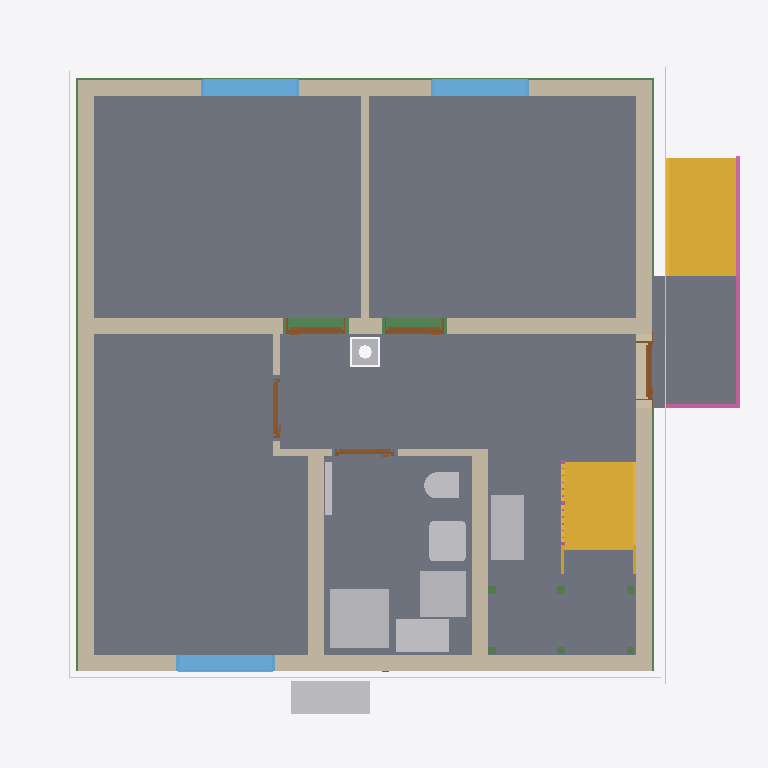
Plan cut of the same IFC building model at storey 'Basement ceiling' (level -0.21 m, cut at 1.19 m), seen from above with north up, elements coloured by IFC class: 11 walls (beige), 11 beams (green), 9 slabs (grey), 9 other elements (light grey), 5 doors (brown), 3 windows (light blue), 3 coverings (cream), 2 stairs (yellow), 2 railings (pink). Cut surfaces are drawn darker.
Extent 10.8 m × 10.0 m × 12.5 m (x, y, z). Storeys (16): Foundation at -3.23 m; Basement at -2.58 m; Basement ceiling at -0.21 m; Ground floor at 0.00 m; Facades at 0.00 m; Rainwater drainage at 0.00 m; Ceiling at 2.77 m; Upper floor at 2.98 m; Roof - Thermal insulation under rafters at 2.98 m; Roof - Vapour barrier at 2.98 m; Roof - Gypsum plasterboard at 2.98 m; Roof - MDF at 2.98 m; Roof - Roofing underlay at 2.98 m; Roof - Counter-battens at 2.98 m; Roof - Tile battens at 2.98 m; Roof - Roof tiles at 2.98 m. Elements (331): 149 IfcBeam, 54 IfcSlab, 32 IfcWall, 22 IfcBuildingElementProxy, 16 IfcFurniture, 11 IfcDoor, 9 IfcFooting, 8 IfcCovering, 7 IfcWindow, 5 IfcRailing, 5 IfcSanitaryTerminal, 5 IfcUnitaryEquipment.

HEADER;
FILE_DESCRIPTION(('ViewDefinition[DesignTransferView]'),'2;1');
FILE_NAME('/dev/null','2026-11-17T08:16:49+01:00',(''),(''),'IfcOpenShell 0.8.5','IfcOpenShell 0.8.5','Nobody');
FILE_SCHEMA(('IFC4'));
ENDSEC;
DATA;
#1=IFCPROJECT('057cSBMxf6j9a963ZAF_MJ',$,'House 2',$,$,$,$,(#10,#15),#5);
#19=IFCSITE('1MHVmIrXD3euSoC0CmPMTE',$,'Site',$,$,#27,$,$,$,$,$,$,$,$);
#20=IFCBUILDING('0wjli9CAD6mP0Ki9RAfS3M',$,'House 2',$,$,#32,$,$,$,$,$,$);
#33=IFCBUILDINGSTOREY('0j70o2QDfA6vXtTR02wtiV',$,'Foundation',$,$,#39,$,$,$,-3.23);
#40=IFCBUILDINGSTOREY('0pCPchfbP5weREjUSjqYIB',$,'Basement',$,$,#45,$,$,$,-2.58);
#46=IFCBUILDINGSTOREY('0id$638qP0ceeyu66qBXlC',$,'Basement ceiling',$,$,#51,$,$,$,-0.21);
#52=IFCBUILDINGSTOREY('3pSCX3fvLCewWIprUtk1SS',$,'Ground floor',$,$,#57,$,$,$,0.0);
#58=IFCBUILDINGSTOREY('3uz6LV93vE9Ok2EJpe$I6y',$,'Ceiling',$,$,#63,$,$,$,2.77);
#64=IFCBUILDINGSTOREY('0Nichqe2X3bRyYhiR8uhH$',$,'Upper floor',$,$,#69,$,$,$,2.98);
#26722=IFCBUILDINGSTOREY('2EPdkMgPXE5RzwIrUArVTR',$,'Roof - Thermal insulation under rafters','Visibility container for Thermal insulation under rafters','ROOF_LAYER',#26727,$,$,$,2.98);
#26728=IFCBUILDINGSTOREY('2APntk36DASRCn3EM651Qz',$,'Roof - Vapour barrier','Visibility container for Vapour barrier','ROOF_LAYER',#26733,$,$,$,2.98);
#26734=IFCBUILDINGSTOREY('0br5xT1X505hikvo17kmgB',$,'Roof - Gypsum plasterboard','Visibility container for Gypsum plasterboard','ROOF_LAYER',#26739,$,$,$,2.98);
#26740=IFCBUILDINGSTOREY('2$WFFIqif9wQ9tDu9rbxf1',$,'Roof - MDF','Visibility container for MDF','ROOF_LAYER',#26745,$,$,$,2.98);
#26746=IFCBUILDINGSTOREY('3cvqsuW6f75hzKsUGQRAr3',$,'Roof - Roofing underlay','Visibility container for Roofing underlay','ROOF_LAYER',#26751,$,$,$,2.98);
#26752=IFCBUILDINGSTOREY('3ECnKGa3L5JBeNAnL7R6se',$,'Roof - Counter-battens','Visibility container for Counter-battens','ROOF_LAYER',#26757,$,$,$,2.98);
#26758=IFCBUILDINGSTOREY('1B6Gf6pGb4UBNYf3vvcNcR',$,'Roof - Tile battens','Visibility container for Tile battens','ROOF_LAYER',#26763,$,$,$,2.98);
#26764=IFCBUILDINGSTOREY('2azQKKeBf3rgecoIEES479',$,'Roof - Roof tiles','Visibility container for Roof tiles','ROOF_LAYER',#26769,$,$,$,2.98);
#35826=IFCBUILDINGSTOREY('0LwvMiNDf8hwmAXWUaLHyq',$,'Facades','Visibility container for grey/white facades and timber roof-edge boards','FACADE_LAYER',#35831,$,$,$,0.0);
#35983=IFCBUILDINGSTOREY('3US6GgPHzDZelQi3JXXO2_',$,'Rainwater drainage','Roof gutters without downpipes',$,#35988,$,$,$,0.0);
#2854=IFCSLAB('3ZQ3tqUCH7CuagQstHzIYP',$,'Pokoj 3',$,$,#2859,#2866,$,$);
#2778=IFCSLAB('3WXqu$SJzATfAcFwA1ko$K',$,'Pokoj 1',$,$,#2783,#2790,$,$);
#2821=IFCSLAB('0RlT$yfOPE0vpg5huKjUhi',$,'Pokoj 2',$,$,#2826,#2833,$,$);
#21483=IFCSLAB('1BeSHiJR12Vf1jF7y76WFt',$,'Chodba',$,$,#21488,#21495,$,$);
#2887=IFCSLAB('1YlZBYfMT4nhNcRwOdJObT',$,'Koupelna',$,$,#2892,#2899,$,$);
#21562=IFCSLAB('3K2vzZUrjAXBxqL72vM4B4',$,'Timber board over basement stair opening',$,$,#21567,#21574,$,.FLOOR.);
#5782=IFCSLAB('1AEQk0fGLBaeYe7uQrgxbI',$,'Entrance landing',$,$,#5787,#5794,$,.LANDING.);
#185=IFCWALL('2ki2RSVxb40uNpwWrILFmE',$,'Wall 4',$,$,#194,#205,$,$);
#135=IFCWALL('1aDnx1HSz5ieBkdOSB15P1',$,'Wall 2',$,$,#144,#155,$,$);
#5708=IFCSTAIR('3djq6RPgv5oOd8ylr$EJZu',$,'Entrance stair',$,$,#5715,$,$,.STRAIGHT_RUN_STAIR.);
#108=IFCWALL('0Q2muAyer2rgCUC3Ct0UsB',$,'Wall 1',$,$,#119,#130,$,$);
#4385=IFCSTAIR('25MF91Bkf20BvFiiXIOKjw',$,'Lower stair flight',$,$,#4392,$,$,.STRAIGHT_RUN_STAIR.);
#210=IFCWALL('1xNqAKXeb1khMeIPCsncMC',$,'Wall 5',$,$,#220,#231,$,$);
#160=IFCWALL('0zFHR3j0j2qunpy1syzvXN',$,'Wall 3',$,$,#169,#180,$,$);
#3959=IFCSANITARYTERMINAL('1K$zttwZHAAg0eQ88RL21D',$,'Sprcha',$,$,#3980,#3968,$,$);
#262=IFCWALL('1fPszH0M50cvZlh5Fi1e1B',$,'Hallway - Pokoj 3 lower wall',$,$,#271,#282,$,$);
#338=IFCWALL('067j2A_kXAXfzpKEuGtnwp',$,'Stairway - hallway and bathroom wall',$,$,#347,#358,$,$);
#2473=IFCFURNITURE('300gJI5H13aerSl3lIyMdq',$,'Tepelné?Čerpadlo',$,'Tepelné?Čerpadlo',#2478,#2485,$,.USERDEFINED.);
#23908=IFCFURNITURE('02o9ICgv578ePxemR$Lbvg',$,'Rekuperace',$,'Rekuperace',#23913,#23920,$,.USERDEFINED.);
#3999=IFCFURNITURE('38Lqtp_S5DZR$XEZ6NsOHO',$,'Zásobník?TUV',$,'Zásobník?TUV',#4004,#4011,$,.USERDEFINED.);
#236=IFCWALL('11pKNHwCn72en$FNOVTfFp',$,'Wall 6',$,$,#246,#257,$,$);
#4034=IFCFURNITURE('0bWN$ioff9MQV1m5DhO7XI',$,'Hydro-?box',$,'Hydro-?box',#4039,#4046,$,.USERDEFINED.);
#3133=IFCWINDOW('142NySny9EgRPHQ6pH_s1i',$,'Pokoj 3 window',$,$,#3210,#3134,$,1.375,1.5,.WINDOW.,.SINGLE_PANEL.,$);
#3037=IFCWINDOW('3htAnay_r1wQ85MfAu_h9O',$,'Pokoj 2 window',$,$,#3114,#3038,$,1.375,1.5,.WINDOW.,.SINGLE_PANEL.,$);
#2941=IFCWINDOW('10sjl5IO5AbRRld6qxvoJ1',$,'Pokoj 1 window',$,$,#3018,#2942,$,1.375,1.5,.WINDOW.,.SINGLE_PANEL.,$);
#3897=IFCSANITARYTERMINAL('3yQBJdg7HDRQRbCzpBp4ks',$,'Umyvadlo',$,$,#3918,#3906,$,$);
#5796=IFCRAILING('0pFr02n9H9AwVqe9XFUULy',$,'Entrance stair and landing railing',$,$,#5801,#6237,$,.GUARDRAIL.);
#32193=IFCBEAM('2pFnkUDar2uAWuOSSG$S_Z',$,'Ring beam 5',$,'Ring beam',#32198,#32207,$,.BEAM.);
#32063=IFCBEAM('0etyAK_vfAW9oo2i046WOe',$,'Ring beam 4',$,'Ring beam',#32068,#32077,$,.BEAM.);
#31933=IFCBEAM('1NvGyajhT6cvpcaE_rx4b4',$,'Ring beam 3',$,'Ring beam',#31938,#31947,$,.BEAM.);
#31803=IFCBEAM('03YIndDSn4lwQGJmbF$Xi6',$,'Ring beam 2',$,'Ring beam',#31808,#31817,$,.BEAM.);
#3827=IFCSANITARYTERMINAL('1bdKwEiWjBTf8uOZZlzOIG',$,'WC',$,$,#3848,#3836,$,$);
#35221=IFCCOVERING('2UUNbiyejCa8oaMRkjh1pT',$,'West facade - white',$,'FACADE_CLADDING',#35857,#35254,$,.CLADDING.);
#35096=IFCCOVERING('3zs3bPYzP7gOW8O7AmG8W$',$,'East facade - grey perimeter',$,'FACADE_CLADDING',#35847,#35112,$,.CLADDING.);
#34749=IFCCOVERING('25Ssq6Q6vFRgvjXVnMBgIu',$,'Street facade - grey perimeter',$,'FACADE_CLADDING',#35967,#34765,$,.CLADDING.);
#363=IFCWALL('2f3Fw7HwHAMhEYI5DQVohM',$,'Hallway - bathroom SDK wall',$,$,#372,#383,$,$);
#31400=IFCCHIMNEY('3iFmb3QGT77f1LHjgZ$aBL',$,'Main chimney',$,$,#31405,#31420,$,.NOTDEFINED.);
#792=IFCDOOR('1h1Wp3sSb169$Uo1kgrQCc',$,'Pokoj 2 door',$,$,#912,#803,$,2.2849999999999997,0.9,.DOOR.,.SINGLE_SWING_LEFT.,$);
#635=IFCDOOR('3$M$vZcUP5oeml7PfKkvuM',$,'Pokoj 1 door',$,$,#755,#646,$,2.2849999999999997,0.9,.DOOR.,.SINGLE_SWING_RIGHT.,$);
#4069=IFCUNITARYEQUIPMENT('2PUE8C2OL1z9gWNRzuusW0',$,'Fan coil 0.05 console',$,'FLOOR_MOUNTED_FAN_COIL',#4074,#4247,$,.USERDEFINED.);
#478=IFCDOOR('1cqgShDe11pBUohhb1Pgbh',$,'Entrance door',$,$,#598,#489,$,2.135,0.9,.DOOR.,.SINGLE_SWING_RIGHT.,$);
#313=IFCWALL('2ld8_uraj2bu4mufxtqgu9',$,'Hallway - Pokoj 3 upper wall',$,$,#322,#333,$,$);
#949=IFCDOOR('3ii0yYsRX5uOo_yMivjfj1',$,'Pokoj 3 door',$,$,#1069,#960,$,2.2849999999999997,0.9,.DOOR.,.SINGLE_SWING_RIGHT.,$);
#1106=IFCDOOR('27nbtOXn92aA0xqX5CXPnd',$,'Koupelna door',$,$,#1226,#1117,$,2.2849999999999997,0.9,.DOOR.,.SINGLE_SWING_LEFT.,$);
#287=IFCWALL('0vPfaccT19zfxscKhgNGVE',$,'Hallway - Pokoj 3 wall return',$,$,#297,#308,$,$);
#19194=IFCSLAB('1nAVr9lVP0RRBfzGb$vaNk',$,'Basement ceiling - S.04',$,$,#19199,#19203,$,.FLOOR.);
#17276=IFCSLAB('0w6xxJcD5CSOhUyq4hUdko',$,'Basement ceiling - S.03',$,$,#17281,#17285,$,.FLOOR.);
#5003=IFCRAILING('3CZ2aWuN59xQVwaoBvGG5s',$,'Lower stair flight railing',$,$,#5008,#5194,$,.GUARDRAIL.);
#4538=IFCBEAM('2cl1WJqNr2ZBUpY0$l5rCa',$,'Middle stair landing support post 2.1',$,'Middle stair landing support post 2.1',#4543,#4552,$,.USERDEFINED.);
#4557=IFCBEAM('2u9jIK5aH2huTpLq2hmiBi',$,'Middle stair landing support post 2.2',$,'Middle stair landing support post 2.2',#4562,#4571,$,.USERDEFINED.);
#31672=IFCBEAM('0_oSYzm0jAYg84ebGzrU0R',$,'Ring beam 1',$,'Ring beam',#31677,#31686,$,.BEAM.);
#4481=IFCBEAM('0teMR4SjX1wQOW$BvT$GJ2',$,'Middle stair landing support post 1.1',$,'Middle stair landing support post 1.1',#4486,#4495,$,.USERDEFINED.);
#4500=IFCBEAM('1udc6smmbAT9bZfsRXFOez',$,'Middle stair landing support post 1.2',$,'Middle stair landing support post 1.2',#4505,#4514,$,.USERDEFINED.);
#4576=IFCBEAM('2n220zAj58V9Vhdq_amMrS',$,'Middle stair landing support post 2.3',$,'Middle stair landing support post 2.3',#4581,#4590,$,.USERDEFINED.);
#4519=IFCBEAM('1rqpSY151BwPGjam6HRl4R',$,'Middle stair landing support post 1.3',$,'Middle stair landing support post 1.3',#4524,#4533,$,.USERDEFINED.);
ENDSEC;
